Run: headless pygame with SDL's dummy video driver; simulated clock (each Clock.tick advances the game by its frame time, no real sleeping); random seed 0; keys injected as events and as key.get_pressed() state; no mouse input.
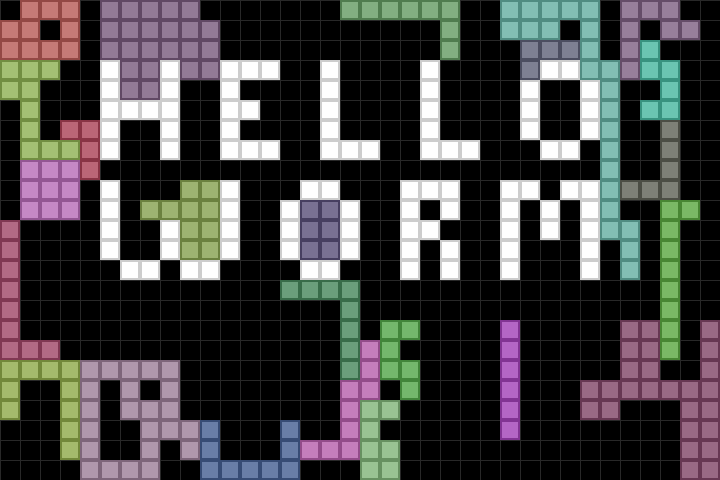
Frame 1 of 4 · flips 1–60 · no input
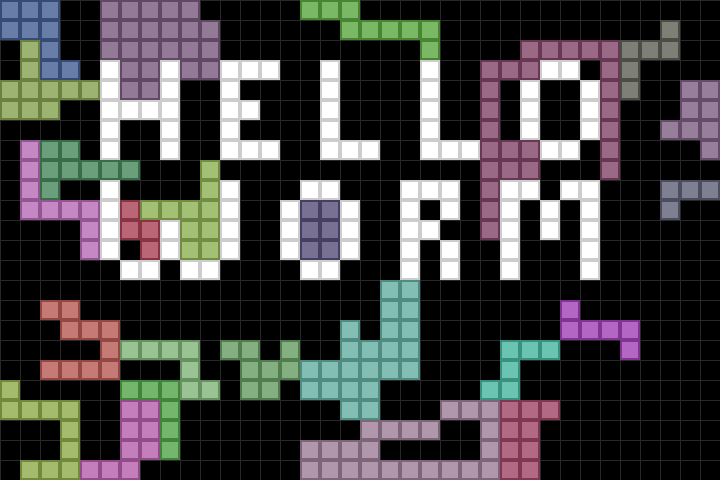
Frame 2 of 4 · flips 61–180 · tapped SPACE, RETURN · held RIGHT (→), D
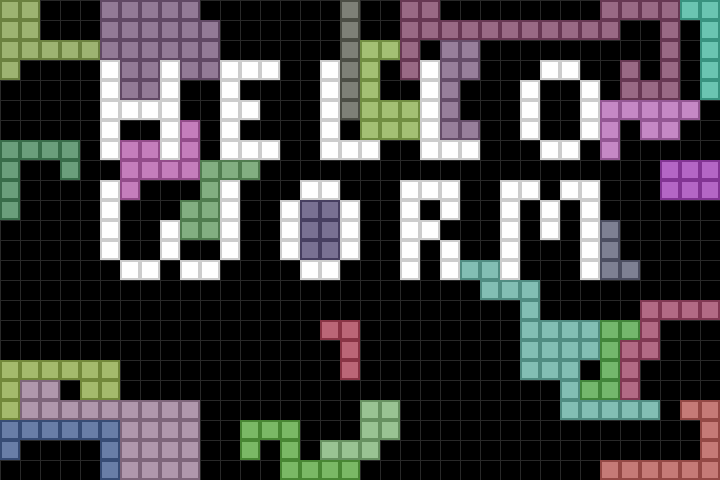
Frame 3 of 4 · flips 181–300 · held DOWN (↓), S
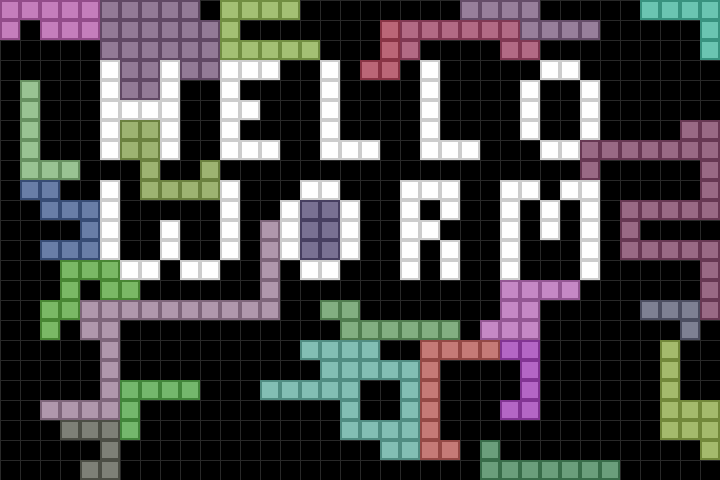
Frame 4 of 4 · flips 301–420 · held LEFT (←), A, UP (↑), W

The pygame program that drew these frames:

#!/usr/bin/env python

import sys
import random
import pygame
import threading

from pygame.locals import *

# setup contants
NUM_WORMS = 24
FPS = 30
CELL_SIZE = 20
CELLS_WIDE = 36
CELLS_HIGH = 24

GRID = []
for x in range(CELLS_WIDE):
    GRID.append([None] * CELLS_HIGH)

GRID_LOCK = threading.Lock()

# contants for colors
WHITE = (255, 255, 255)
BLACK = (0, 0, 0)
DARKGRAY = (40, 40, 40)
BGCOLOR = BLACK
GRID_LINES_COLOR = DARKGRAY

WINDOW_WIDTH = CELL_SIZE * CELLS_WIDE
WINDOW_HEIGHT = CELL_SIZE * CELLS_HIGH

UP = 'up'
DOWN = 'down'
LEFT = 'left'
RIGHT = 'right'

HEAD = 0
BUTT = -1

# global variable that the worm threads check to see if they should exit.
WORMS_RUNNING = True

class Worm(threading.Thread):
    def __init__(self, name='Worm', maxsize=None, color=None, speed=None):
        threading.Thread.__init__(self)
        self.name = name

        # set the maxsize to the parameter, or to a random maxsize
        if maxsize is None:
            self.maxsize = random.randint(4, 10)
            # Have a small chance of a super long worm
            if random.randint(0, 4) == 3:
                self.maxsize += random.randint(10, 16)
        else:
            self.maxsize = maxsize

        # set the color to the parameter, or set to a random color
        if color is None:
            self.color = (random.randint(100, 200), random.randint(100, 200), random.randint(100, 200))
        else:
            self.color = color

        # set the speed to the parameter, or set to a random number
        if speed is None:
            self.speed = random.randint(30, 1000)
        else:
            self.speed = speed

        GRID_LOCK.acquire()

        startx = starty = 0
        while True:
            startx = random.randint(0, CELLS_WIDE - 1)
            starty = random.randint(0, CELLS_HIGH - 1)
            if GRID[startx][starty] is None:
                break

        GRID[startx][starty] = self.color

        GRID_LOCK.release()

        self.body =  [{'x': startx, 'y': starty}]
        self.direction = self.selectNewDirection()
        
    
    def run(self):

        while True:
            if not WORMS_RUNNING:
                return

            if random.randint(0, 100) < 50:
                self.direction = self.selectNewDirection()

            # thread code goes here
            GRID_LOCK.acquire()

            nextx, nexty = self.getNextPosition()
            if nextx in (-1, CELLS_WIDE) or nexty in (-1, CELLS_HIGH) or GRID[nextx][nexty]:
                self.direction = self.getNewDirection()

                if not self.direction:
                    self.body.reverse()
                    self.direction = self.getNewDirection()

                if self.direction:
                    nextx, nexty = self.getNextPosition()

            if self.direction:
                #print nextx, nexty
                GRID[nextx][nexty] = self.color
                self.body.insert(0, {'x':nextx, 'y':nexty})

                if len(self.body) > self.maxsize:
                    GRID[self.body[BUTT]['x']][self.body[BUTT]['y']] = None
                    del self.body[BUTT]
            else:
                self.direction = self.selectNewDirection()

            # some code that read or modifies GRID
            GRID_LOCK.release()

            pygame.time.wait(self.speed)

    def selectNewDirection(self):
        return random.choice((UP, DOWN, LEFT, RIGHT))

    def getNextPosition(self):
        x = self.body[HEAD]['x']
        y = self.body[HEAD]['y']

        if self.direction == UP:
            nextx = x
            nexty = y - 1
        elif self.direction == DOWN:
            nextx = x
            nexty = y + 1
        elif self.direction == LEFT:
            nextx = x - 1
            nexty = y
        elif self.direction == RIGHT:
            nextx = x + 1
            nexty = y
        else:
            assert False, 'Bad value for self.direction: %s' % self.direction

        return nextx, nexty


    def getNewDirection(self):
        x = self.body[HEAD]['x']
        y = self.body[HEAD]['y']

        newDirection = []
        if y-1 not in (-1, CELLS_HIGH) and GRID[x][y-1] is None:
            newDirection.append(UP)
        if y+1 not in (-1, CELLS_HIGH) and GRID[x][y+1] is None:
            newDirection.append(DOWN)
        if x-1 not in (-1, CELLS_WIDE) and GRID[x-1][y] is None:
            newDirection.append(LEFT)
        if x+1 not in (-1, CELLS_WIDE) and GRID[x+1][y] is None:
            newDirection.append(RIGHT)

        if newDirection == []:
            return None

        return random.choice(newDirection)


def main():
    global FPSC_LOCK, DISPLAY_SURF


    # Draw some walls on the grid
    squares = """
.................................
.................................
.................................
.....H..H..EEE..L....L.....OO....
.....H..H..E....L....L....O..O...
.....HHHH..EE...L....L....O..O...
.....H..H..E....L....L....O..O...
.....H..H..EEE..LLL..LLL...OO....
.................................
.....W.....W...OO...RRR..MM.MM...
.....W.....W..O..O..R.R..M.M.M...
.....W..W..W..O..O..RR...M.M.M...
.....W..W..W..O..O..R.R..M...M...
......WW.WW....OO...R.R..M...M...
.................................
.................................
"""
    setGridSquares(squares)

    # Pygame window set up
    pygame.init()
    FPSC_LOCK = pygame.time.Clock()
    DISPLAY_SURF = pygame.display.set_mode((WINDOW_WIDTH, WINDOW_HEIGHT))
    pygame.display.set_caption('Thread Worms')

    # Create the worm objects
    worms = []
    for i in range(NUM_WORMS):
        worms.append(Worm())
        worms[-1].start()

    while True:
        handleEvents()
        drawGrid()
        pygame.display.update()
        FPSC_LOCK.tick(FPS)

def handleEvents():
    global WORMS_RUNNING

    for event in pygame.event.get():
        if (event.type == QUIT) or (event.type == KEYDOWN and event.key == K_ESCAPE):
            WORMS_RUNNING = False
            pygame.quit()
            sys.exit()

def drawGrid():
    DISPLAY_SURF.fill(BGCOLOR)
    for x in range(0, WINDOW_WIDTH, CELL_SIZE):
        pygame.draw.line(DISPLAY_SURF, GRID_LINES_COLOR, (x, 0), (x, WINDOW_HEIGHT))
    for y in range(0, WINDOW_HEIGHT, CELL_SIZE):
        pygame.draw.line(DISPLAY_SURF, GRID_LINES_COLOR, (0, y), (WINDOW_WIDTH, y))

    GRID_LOCK.acquire()
    for x in range(0, CELLS_WIDE):
        for y in range(0, CELLS_HIGH):
            if GRID[x][y] is None:
                continue

            color = GRID[x][y]

            # Draw the body segment on the screen
            darkerColor = (max(color[0] - 50, 0), max(color[1] - 50, 0), max(color[2] - 50, 0))
            pygame.draw.rect(DISPLAY_SURF, darkerColor, (x * CELL_SIZE, y * CELL_SIZE, CELL_SIZE, CELL_SIZE))
            pygame.draw.rect(DISPLAY_SURF, color, (x * CELL_SIZE + 2, y * CELL_SIZE + 2, CELL_SIZE - 4 , CELL_SIZE - 4))

    GRID_LOCK.release()

def setGridSquares(squares, color=(255, 255, 255)):
    squares = squares.split("\n")
    if squares[0] == '':
        del squares[0]
    if squares[-1] == '':
        del squares[-1]

    GRID_LOCK.acquire()

    for y in range(min(len(squares), CELLS_HIGH)):
        for x in range(min(len(squares[y]), CELLS_WIDE)):
            if squares[y][x] == ' ':
                GRID[x][y] = None
            elif squares[y][x] == '.':
                pass
            else:
                GRID[x][y] = color

    GRID_LOCK.release()


if __name__ == '__main__':
    main()
